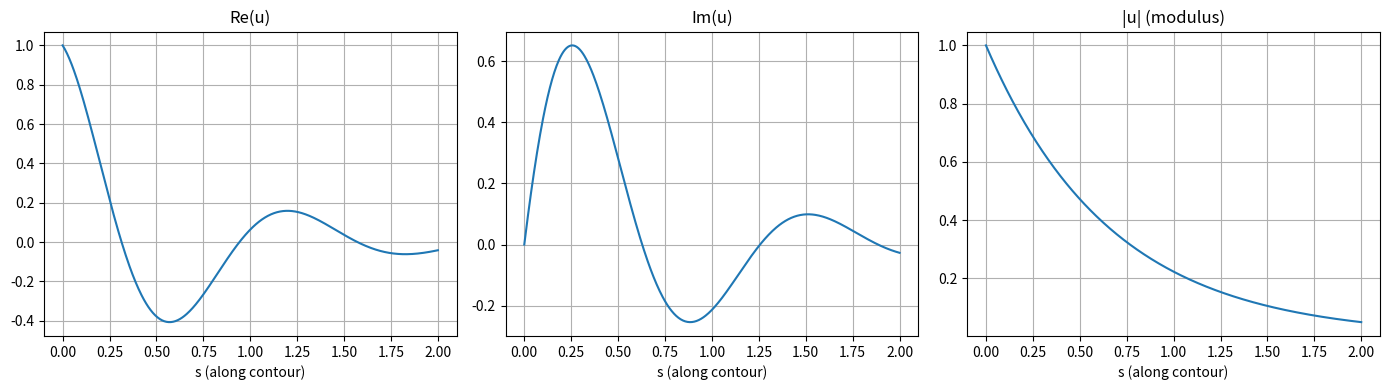
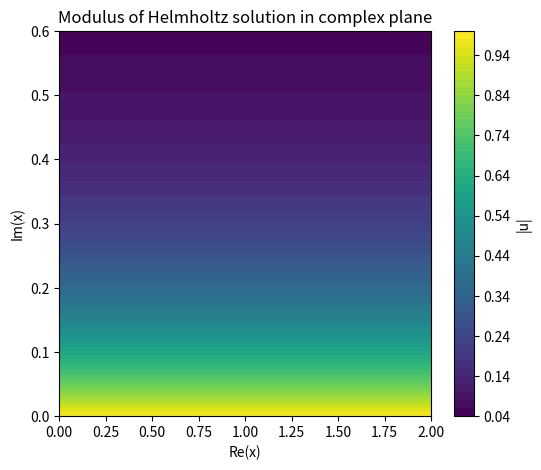

Write the Python code that produced these figures, in order.
import numpy as np
import matplotlib.pyplot as plt

# -------------------------------
# Parameters
# -------------------------------
k = 5.0              # wavenumber
L = 2.0              # length of the contour
N = 500              # number of points along contour
alpha = 0.3          # imaginary part slope of the contour

# -------------------------------
# Complex contour
# -------------------------------
s = np.linspace(0, L, N)
x = s + 1j * alpha * s  # complex contour

# -------------------------------
# Helmholtz solution along contour
# -------------------------------
A = 1.0   # amplitude of outgoing wave
B = 0.0   # amplitude of incoming wave (0 for outgoing only)

u = A * np.exp(1j * k * x) + B * np.exp(-1j * k * x)

# -------------------------------
# Plot results
# -------------------------------
plt.figure(figsize=(14, 4))

# Real part
plt.subplot(1,3,1)
plt.plot(s, np.real(u))
plt.title("Re(u)")
plt.xlabel("s (along contour)")
plt.grid(True)

# Imaginary part
plt.subplot(1,3,2)
plt.plot(s, np.imag(u))
plt.title("Im(u)")
plt.xlabel("s (along contour)")
plt.grid(True)

# Absolute value
plt.subplot(1,3,3)
plt.plot(s, np.abs(u))
plt.title("|u| (modulus)")
plt.xlabel("s (along contour)")
plt.grid(True)

plt.tight_layout()
plt.show()

# -------------------------------
# Optional: 2D visualization of |u| in complex plane
# -------------------------------
# grid in complex plane
x_real = np.linspace(0, L, 200)
x_imag = np.linspace(0, alpha*L, 200)
X, Y = np.meshgrid(x_real, x_imag)
Z = X + 1j*Y
U = A * np.exp(1j*k*Z)

plt.figure(figsize=(6,5))
plt.contourf(X, Y, np.abs(U), levels=50, cmap='viridis')
plt.colorbar(label='|u|')
plt.title("Modulus of Helmholtz solution in complex plane")
plt.xlabel("Re(x)")
plt.ylabel("Im(x)")
plt.show()
